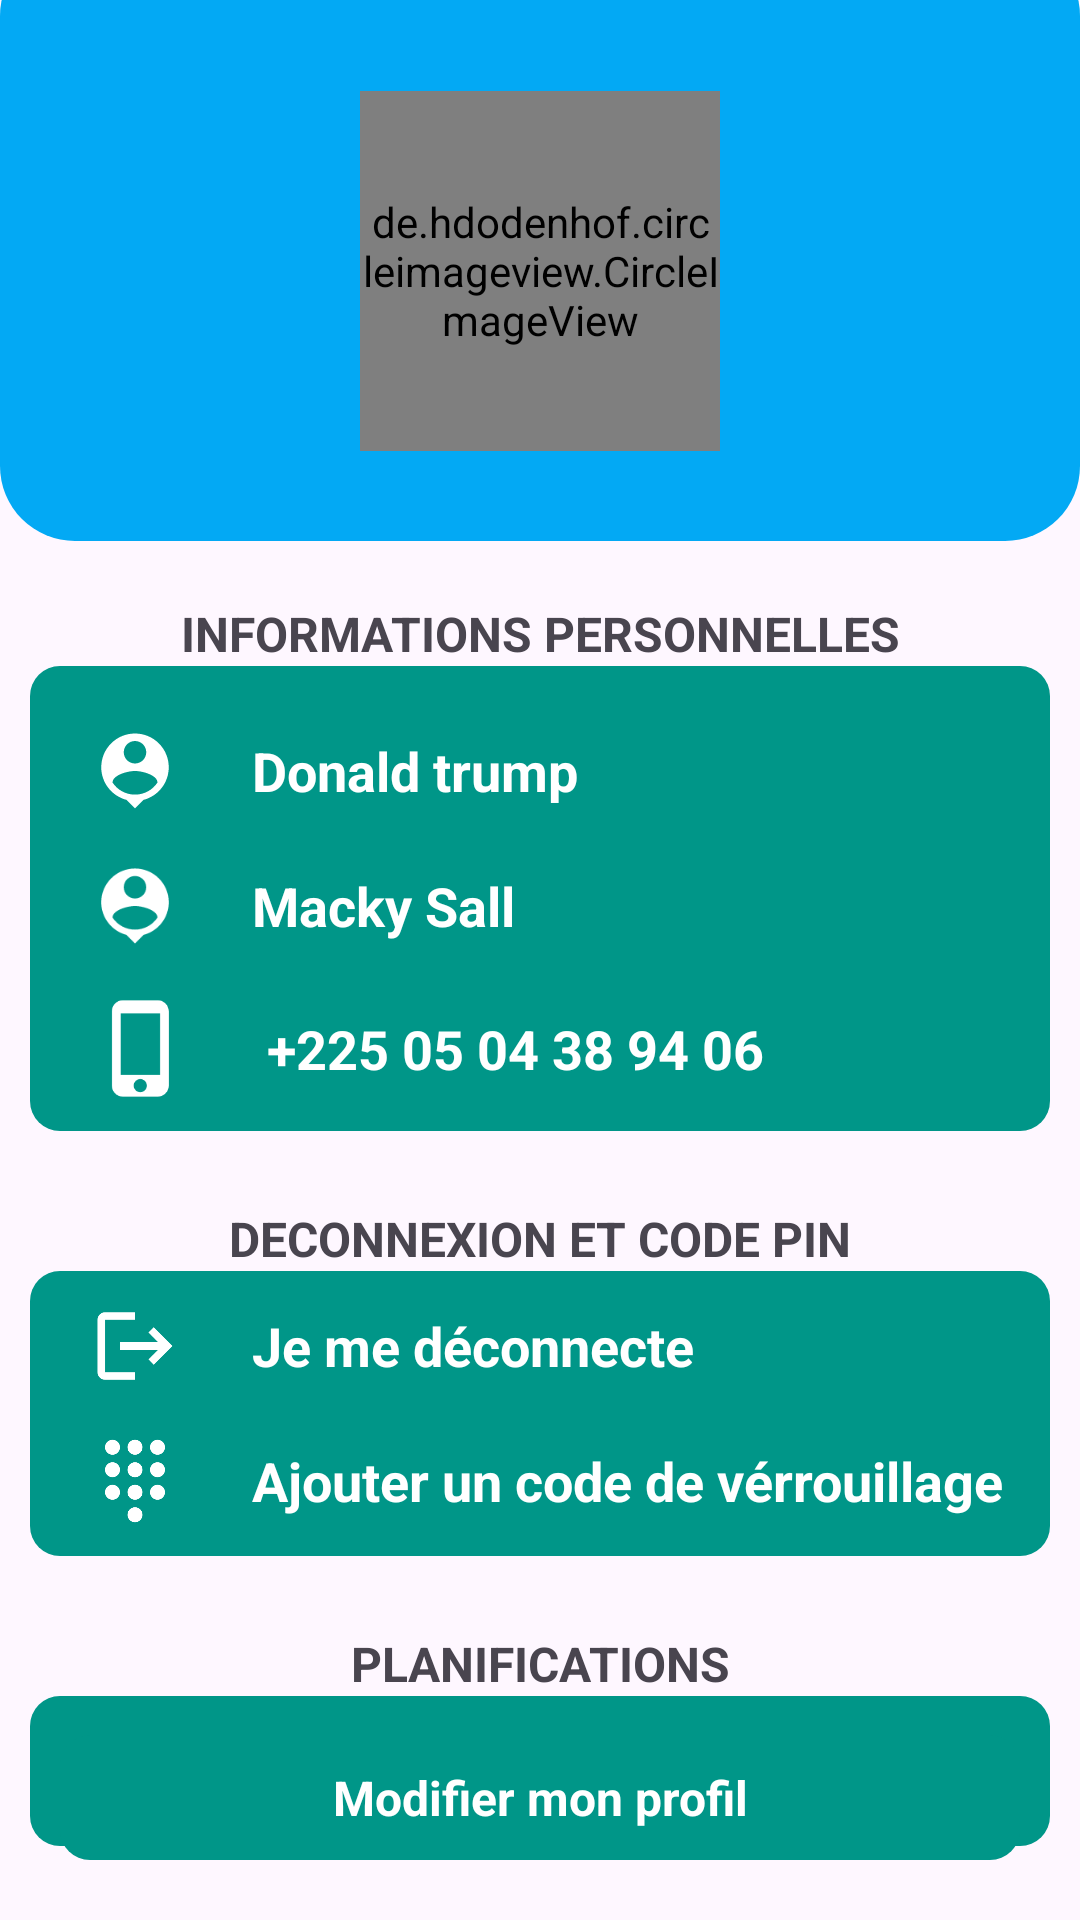

Layout XML and referenced resources for this Android screen:
<!-- AndroidManifest.xml: application theme Theme.NotificationApp -->
<!-- res/layout/activity_detail_admin.xml -->
<?xml version="1.0" encoding="utf-8"?>
<RelativeLayout xmlns:android="http://schemas.android.com/apk/res/android"
    xmlns:app="http://schemas.android.com/apk/res-auto"
    xmlns:tools="http://schemas.android.com/tools"
    android:layout_width="match_parent"
    android:layout_height="match_parent"
    tools:context=".DetailAdmin">

    <RelativeLayout
        android:id="@+id/r1"
        android:layout_width="match_parent"
        android:layout_height="200dp"
        android:layout_marginTop="-20dp"
        android:background="@drawable/bg_rect"
        android:backgroundTint="#03A9F4">
        <ImageView
            android:id="@+id/m00"
            android:layout_width="25dp"
            android:layout_height="25dp"
            android:src="@drawable/back"
            android:layout_marginTop="25dp"
            android:layout_marginStart="15dp"
            app:tint="@color/white" />
        <de.hdodenhof.circleimageview.CircleImageView
            android:id="@+id/iv1"
            android:layout_width="120dp"
            android:layout_height="120dp"
            android:layout_below="@+id/m00"
            android:src="@drawable/locabill"
            app:civ_border_color="@color/white"
            app:civ_border_overlay="true"
            app:civ_border_width="2dp"
            android:layout_centerHorizontal="true"/>


    </RelativeLayout>

    <LinearLayout
        android:layout_width="match_parent"
        android:layout_height="wrap_content"
        android:layout_marginTop="20dp"
        android:orientation="vertical"
        android:layout_below="@+id/r1">
        <TextView
            android:layout_width="match_parent"
            android:layout_height="wrap_content"
            android:text="INFORMATIONS PERSONNELLES"
            android:gravity="center"
            android:textStyle="bold"
            android:textSize="16dp"/>

    <LinearLayout
        android:layout_width="match_parent"
        android:layout_height="wrap_content"
        android:layout_marginStart="10dp"
        android:layout_marginEnd="10dp"
        android:background="@drawable/new_border"
        android:paddingTop="10dp"
        android:paddingBottom="10dp"
        android:orientation="vertical">
        <RelativeLayout
            android:layout_marginTop="10dp"
            android:layout_width="match_parent"
            android:layout_height="wrap_content"
            android:layout_gravity="center">
            <ImageView
                android:id="@+id/m1"
                android:layout_width="30dp"
                android:layout_height="30dp"
                android:layout_centerVertical="true"
                android:layout_marginStart="20dp"
                android:src="@drawable/person"
                app:tint="@color/white" />

            <TextView
                android:id="@+id/t1"
                android:layout_width="wrap_content"
                android:layout_height="wrap_content"
                android:layout_centerVertical="true"
                android:layout_toEndOf="@+id/m1"
                android:text="Donald trump"
                android:layout_marginStart="24dp"
                android:textColor="@color/white"
                android:textSize="18dp"
                android:textStyle="bold" />

        </RelativeLayout>
        <RelativeLayout
            android:layout_marginTop="15dp"
            android:layout_width="match_parent"
            android:layout_height="wrap_content"
            android:layout_gravity="center">
            <ImageView
                android:id="@+id/m2"
                android:layout_width="30dp"
                android:layout_height="30dp"
                android:layout_centerVertical="true"
                android:layout_marginStart="20dp"
                android:src="@drawable/person"
                app:tint="@color/white" />

            <TextView
                android:id="@+id/t2"
                android:layout_width="wrap_content"
                android:layout_height="wrap_content"
                android:layout_centerVertical="true"
                android:layout_marginStart="24dp"
                android:layout_toEndOf="@+id/m2"
                android:text="Macky Sall"
                android:textColor="@color/white"
                android:textSize="18dp"
                android:textStyle="bold" />

        </RelativeLayout>
        <RelativeLayout
            android:layout_marginTop="15dp"
            android:layout_width="match_parent"
            android:layout_height="wrap_content"
            android:layout_gravity="center">
            <ImageView
                android:id="@+id/m3"
                android:layout_width="35dp"
                android:layout_height="35dp"
                android:layout_centerVertical="true"
                android:layout_marginStart="20dp"
                android:src="@drawable/phone"
                app:tint="@color/white" />

            <TextView
                android:id="@+id/t3"
                android:layout_width="wrap_content"
                android:layout_height="wrap_content"
                android:layout_centerVertical="true"
                android:layout_marginStart="24dp"
                android:layout_toEndOf="@+id/m3"
                android:text="+225 05 04 38 94 06"
                android:textColor="@color/white"
                android:textSize="18dp"
                android:textStyle="bold" />

        </RelativeLayout>
    </LinearLayout>

        <TextView
            android:layout_width="match_parent"
            android:layout_height="wrap_content"
            android:text="DECONNEXION ET CODE PIN"
            android:gravity="center"
            android:layout_marginTop="25dp"
            android:textStyle="bold"
            android:textSize="16dp"/>

        <LinearLayout
            android:layout_width="match_parent"
            android:layout_height="wrap_content"
            android:layout_marginStart="10dp"
            android:layout_marginEnd="10dp"
            android:background="@drawable/new_border"
            android:paddingTop="10dp"
            android:paddingBottom="10dp"
            android:orientation="vertical">
            <RelativeLayout
                android:id="@+id/deco"
                android:layout_width="match_parent"
                android:layout_height="wrap_content"

                android:layout_gravity="center">
                <ImageView
                    android:id="@+id/m4"
                    android:layout_width="30dp"
                    android:layout_height="30dp"
                    android:layout_centerVertical="true"
                    android:layout_marginStart="20dp"
                    android:src="@drawable/logout"
                    app:tint="@color/white"/>

                <TextView
                    android:id="@+id/t4"
                    android:layout_width="wrap_content"
                    android:layout_height="wrap_content"
                    android:layout_centerVertical="true"
                    android:layout_marginStart="24dp"
                    android:layout_toEndOf="@+id/m4"
                    android:text="Je me déconnecte"
                    android:textColor="@color/white"
                    android:textSize="18dp"
                    android:textStyle="bold" />

            </RelativeLayout>

            <RelativeLayout
                android:id="@+id/pin"
                android:layout_marginTop="15dp"
                android:layout_width="match_parent"
                android:layout_height="wrap_content"
                android:layout_gravity="center">
                <ImageView
                    android:id="@+id/m5"
                    android:layout_width="30dp"
                    android:layout_height="30dp"
                    android:layout_centerVertical="true"
                    android:layout_marginStart="20dp"
                    android:src="@drawable/dial"
                    app:tint="@color/white"/>

                <TextView
                    android:id="@+id/t5"
                    android:layout_width="wrap_content"
                    android:layout_height="wrap_content"
                    android:layout_centerVertical="true"
                    android:layout_marginStart="24dp"
                    android:layout_toEndOf="@+id/m5"
                    android:text="Ajouter un code de vérrouillage"
                    android:textColor="@color/white"
                    android:textSize="18dp"
                    android:textStyle="bold" />

            </RelativeLayout>
        </LinearLayout>

        <TextView
            android:layout_width="match_parent"
            android:layout_height="wrap_content"
            android:text="PLANIFICATIONS"
            android:gravity="center"
            android:layout_marginTop="25dp"
            android:textStyle="bold"
            android:textSize="16dp"/>

        <RelativeLayout
            android:id="@+id/planifier"
            android:layout_width="match_parent"
            android:layout_height="wrap_content"
            android:layout_marginStart="10dp"
            android:layout_marginEnd="10dp"
            android:paddingTop="10dp"
            android:paddingBottom="10dp"
            android:background="@drawable/new_border"
            android:layout_gravity="center">
            <ImageView
                android:id="@+id/m6"
                android:layout_width="30dp"
                android:layout_height="30dp"
                android:layout_centerVertical="true"
                android:layout_marginStart="20dp"
                android:src="@drawable/notifi"
                app:tint="@color/white" />

            <TextView
                android:id="@+id/t6"
                android:layout_width="wrap_content"
                android:layout_height="wrap_content"
                android:layout_centerVertical="true"
                android:layout_marginStart="24dp"
                android:layout_toEndOf="@+id/m6"
                android:text="Planifier un rappel automatique"
                android:textColor="@color/white"
                android:textSize="18dp"
                android:textStyle="bold" />

        </RelativeLayout>




    </LinearLayout>
    <TextView
        android:id="@+id/upda"
        android:layout_width="match_parent"
        android:layout_height="wrap_content"
        android:text="Modifier mon profil"
        android:paddingTop="10dp"
        android:paddingBottom="10dp"
        android:layout_margin="20dp"
        android:gravity="center"
        android:layout_alignParentBottom="true"
        android:layout_gravity="center"
        android:textStyle="bold"
        android:textColor="@color/white"
        android:textSize="16dp"
        android:background="@drawable/new_border"
        android:layout_marginTop="50dp"/>
</RelativeLayout>
<!-- resources referenced by this layout -->
<resources>
  <color name="white">#FFFFFFFF</color>
  <!-- drawable bg_rect (drawable) -->
  <?xml version="1.0" encoding="utf-8"?>
  <shape xmlns:android="http://schemas.android.com/apk/res/android" android:shape="rectangle">
      <solid android:color="#98E7F1"/>
      <corners android:radius="25dp"/>
  </shape>
  <!-- drawable logout (drawable) -->
  <vector android:autoMirrored="true" android:height="24dp"
      android:tint="#3279A8" android:viewportHeight="24"
      android:viewportWidth="24" android:width="24dp" xmlns:android="http://schemas.android.com/apk/res/android">
      <path android:fillColor="@android:color/white" android:pathData="M17,7l-1.41,1.41L18.17,11H8v2h10.17l-2.58,2.58L17,17l5,-5zM4,5h8V3H4c-1.1,0 -2,0.9 -2,2v14c0,1.1 0.9,2 2,2h8v-2H4V5z"/>
  </vector>
  <!-- drawable new_border (drawable) -->
  <?xml version="1.0" encoding="utf-8"?>
  <shape xmlns:android="http://schemas.android.com/apk/res/android" android:shape="rectangle">
      <solid android:color="#009688"/>
      <corners android:radius="10dp"/>
  </shape>
  <!-- drawable notifi (drawable) -->
  <vector android:height="24dp" android:tint="#3279A8"
      android:viewportHeight="24" android:viewportWidth="24"
      android:width="24dp" xmlns:android="http://schemas.android.com/apk/res/android">
      <path android:fillColor="@android:color/white" android:pathData="M12,22c1.1,0 2,-0.9 2,-2h-4c0,1.1 0.89,2 2,2zM18,16v-5c0,-3.07 -1.64,-5.64 -4.5,-6.32L13.5,4c0,-0.83 -0.67,-1.5 -1.5,-1.5s-1.5,0.67 -1.5,1.5v0.68C7.63,5.36 6,7.92 6,11v5l-2,2v1h16v-1l-2,-2z"/>
  </vector>
  <!-- drawable person (drawable) -->
  <vector android:height="24dp" android:tint="#3279A8"
      android:viewportHeight="24" android:viewportWidth="24"
      android:width="24dp" xmlns:android="http://schemas.android.com/apk/res/android">
      <path android:fillColor="@android:color/white" android:pathData="M12,2c-4.97,0 -9,4.03 -9,9 0,4.17 2.84,7.67 6.69,8.69L12,22l2.31,-2.31C18.16,18.67 21,15.17 21,11c0,-4.97 -4.03,-9 -9,-9zM12,4c1.66,0 3,1.34 3,3s-1.34,3 -3,3 -3,-1.34 -3,-3 1.34,-3 3,-3zM12,18.3c-2.5,0 -4.71,-1.28 -6,-3.22 0.03,-1.99 4,-3.08 6,-3.08 1.99,0 5.97,1.09 6,3.08 -1.29,1.94 -3.5,3.22 -6,3.22z"/>
  </vector>
  <!-- drawable phone (drawable) -->
  <vector android:height="24dp" android:tint="#3279A8"
      android:viewportHeight="24" android:viewportWidth="24"
      android:width="24dp" xmlns:android="http://schemas.android.com/apk/res/android">
      <path android:fillColor="@android:color/white" android:pathData="M15.5,1h-8C6.12,1 5,2.12 5,3.5v17C5,21.88 6.12,23 7.5,23h8c1.38,0 2.5,-1.12 2.5,-2.5v-17C18,2.12 16.88,1 15.5,1zM11.5,22c-0.83,0 -1.5,-0.67 -1.5,-1.5s0.67,-1.5 1.5,-1.5 1.5,0.67 1.5,1.5 -0.67,1.5 -1.5,1.5zM16,18L7,18L7,4h9v14z"/>
  </vector>
  <style name="Theme.NotificationApp" parent="NotificationApp" />
  <style name="NotificationApp" parent="Theme.Material3.Light.NoActionBar">
          
           <item name="colorPrimary">@color/blue</item>
          <item name="android:screenOrientation">portrait</item>
          <item name="colorPrimaryVariant">#6BA3B5</item>
          <item name="colorOnPrimary">@color/white</item>
          
          <item name="colorSecondary">#11D2D6</item>
          <item name="colorSecondaryVariant">#4884AC</item>
          <item name="colorOnSecondary">#754848</item>
          
  
          
          <item name="android:statusBarColor">#5BC0EB</item>
  
          
          <item name="android:navigationBarColor">#ffff</item>
          
      </style>
  <color name="blue">#00BCD4</color>
</resources>
